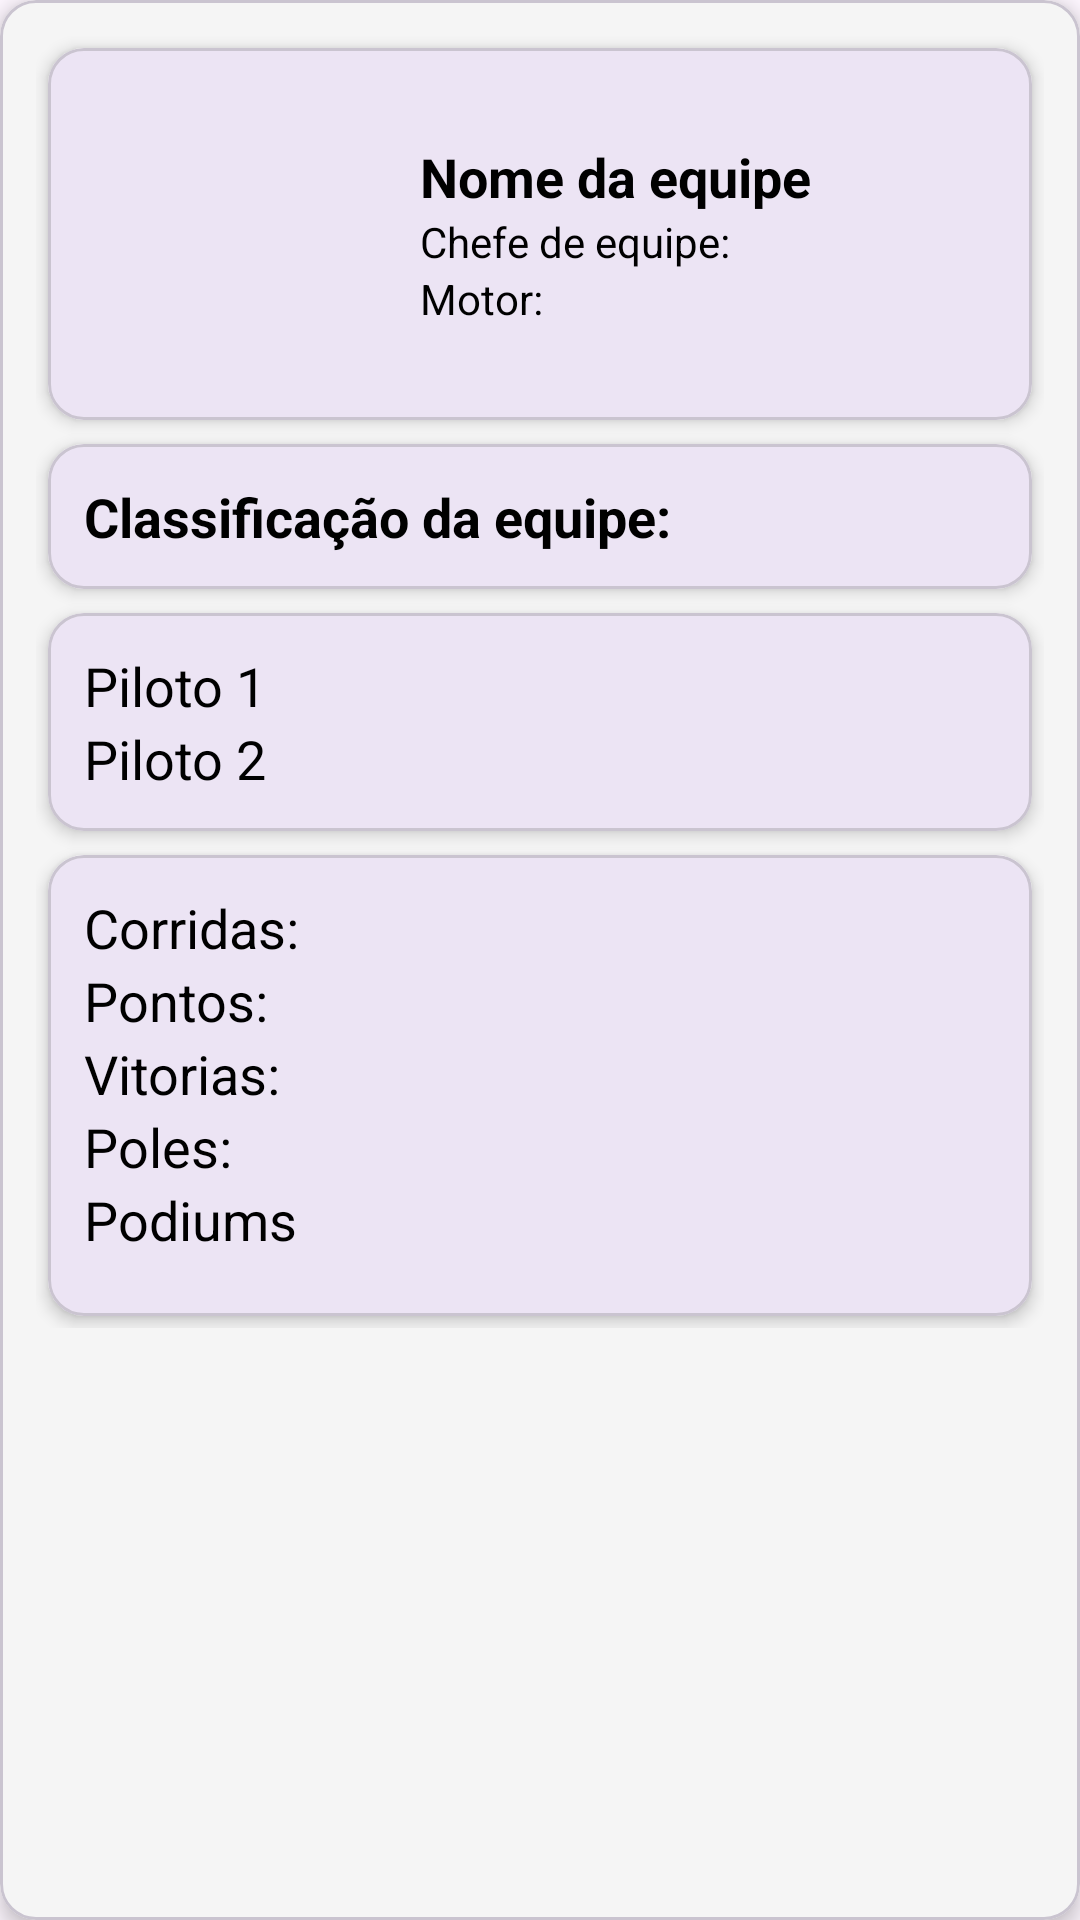

Produce the Android XML layout that renders to this screen, including the resource entries it uses.
<!-- AndroidManifest.xml: application theme Theme.GridZone -->
<!-- res/layout/activity_detalhes_equipe.xml -->
<?xml version="1.0" encoding="utf-8"?>
<com.google.android.material.card.MaterialCardView xmlns:android="http://schemas.android.com/apk/res/android"
    xmlns:app="http://schemas.android.com/apk/res-auto"
    android:id="@+id/card_principal"
    android:layout_width="match_parent"
    android:layout_height="match_parent"
    android:fitsSystemWindows="true"
    android:layout_margin="8dp"
    app:cardCornerRadius="12dp"
    app:cardElevation="4dp"
    app:cardBackgroundColor="@color/white">

    <LinearLayout
        android:layout_width="match_parent"
        android:layout_height="wrap_content"
        android:orientation="vertical"
        android:padding="12dp">

        <com.google.android.material.card.MaterialCardView
            android:layout_width="match_parent"
            android:layout_height="wrap_content"
            android:layout_margin="4dp"
            app:cardCornerRadius="12dp"
            app:cardElevation="3dp">

            <LinearLayout
                android:layout_width="match_parent"
                android:layout_height="wrap_content"
                android:orientation="horizontal"
                android:padding="12dp"
                android:gravity="center_vertical">

                <ImageView
                    android:id="@+id/imagem_equipe_detalhe_equipe_activity"
                    android:layout_width="100dp"
                    android:layout_height="100dp"
                    android:scaleType="centerCrop"
                    android:src="@drawable/imagem_padrao" />

                <LinearLayout
                    android:layout_width="0dp"
                    android:layout_height="wrap_content"
                    android:layout_weight="1"
                    android:orientation="vertical"
                    android:paddingStart="12dp">

                    <TextView
                        android:id="@+id/nome_equipe_detalhes_equipe_activity"
                        android:layout_width="wrap_content"
                        android:layout_height="wrap_content"
                        android:text="Nome da equipe"
                        android:textSize="18sp"
                        android:textStyle="bold"
                        android:textColor="@color/black" />

                    <TextView
                        android:id="@+id/chefe_equipe_detalhe_equipe_activity"
                        android:layout_width="wrap_content"
                        android:layout_height="wrap_content"
                        android:text="Chefe de equipe: "
                        android:textSize="14sp"
                        android:textColor="@color/black"/>
                    <TextView
                        android:id="@+id/motor_equipe_detalhe_equipe_activity"
                        android:layout_width="wrap_content"
                        android:layout_height="wrap_content"
                        android:text="Motor: "
                        android:textSize="14sp"
                        android:textColor="@color/black"/>
                </LinearLayout>
            </LinearLayout>
        </com.google.android.material.card.MaterialCardView>


        <com.google.android.material.card.MaterialCardView
            android:layout_width="match_parent"
            android:layout_height="wrap_content"
            android:layout_margin="4dp"
            app:cardCornerRadius="12dp"
            app:cardElevation="3dp">

            <TextView
                android:id="@+id/classificaca_equipe_detalhes_equipe_activity"
                android:layout_width="match_parent"
                android:layout_height="wrap_content"
                android:text="Classificação da equipe:"
                android:textSize="18sp"
                android:textStyle="bold"
                android:padding="12dp"
                android:textColor="@color/black"/>
        </com.google.android.material.card.MaterialCardView>

        <com.google.android.material.card.MaterialCardView
            android:layout_width="match_parent"
            android:layout_height="wrap_content"
            android:layout_margin="4dp"
            app:cardCornerRadius="12dp"
            app:cardElevation="3dp">

            <LinearLayout
                android:layout_width="match_parent"
                android:layout_height="wrap_content"
                android:orientation="vertical"
                android:padding="12dp">

                <TextView
                    android:id="@+id/primeiro_piloto_detalhes_equipe_activity"
                    android:layout_width="match_parent"
                    android:layout_height="wrap_content"
                    android:textSize="18sp"
                    android:text="Piloto 1"
                    android:textColor="@color/black"/>

                <TextView
                    android:id="@+id/segundo_piloto_detalhe_equipe_activity"
                    android:layout_width="match_parent"
                    android:layout_height="wrap_content"
                    android:textSize="18sp"
                    android:text="Piloto 2"
                    android:textColor="@color/black"/>
            </LinearLayout>
        </com.google.android.material.card.MaterialCardView>

        <com.google.android.material.card.MaterialCardView
            android:layout_width="match_parent"
            android:layout_height="wrap_content"
            android:layout_margin="4dp"
            app:cardCornerRadius="12dp"
            app:cardElevation="3dp"
            >

            
            <LinearLayout
                android:layout_width="match_parent"
                android:layout_height="wrap_content"
                android:orientation="vertical"
                android:padding="12dp"
                android:layout_marginBottom="8dp">

                <TextView
                    android:layout_width="match_parent"
                    android:layout_height="wrap_content"
                    android:textSize="18sp"
                    android:text="Corridas: "
                    android:textColor="@color/black"/>

                <TextView
                    android:layout_width="match_parent"
                    android:layout_height="wrap_content"
                    android:textSize="18sp"
                    android:text="Pontos:"
                    android:textColor="@color/black"/>

                <TextView
                    android:layout_width="match_parent"
                    android:layout_height="wrap_content"
                    android:textSize="18sp"
                    android:text="Vitorias:"
                    android:textColor="@color/black"/>

                <TextView
                    android:layout_width="match_parent"
                    android:layout_height="wrap_content"
                    android:textSize="18sp"
                    android:text="Poles: "
                    android:textColor="@color/black"/>

                <TextView
                    android:layout_width="match_parent"
                    android:layout_height="wrap_content"
                    android:textSize="18sp"
                    android:text="Podiums"
                    android:textColor="@color/black"/>
            </LinearLayout>
        </com.google.android.material.card.MaterialCardView>


    </LinearLayout>
</com.google.android.material.card.MaterialCardView>
<!-- resources referenced by this layout -->
<resources>
  <color name="black">#000000</color>
  <color name="white">#F5F5F5</color>
  <style name="Theme.GridZone" parent="Base.Theme.GridZone" />
  <style name="Base.Theme.GridZone" parent="Theme.Material3.DayNight.NoActionBar">
          
          
      </style>
</resources>
